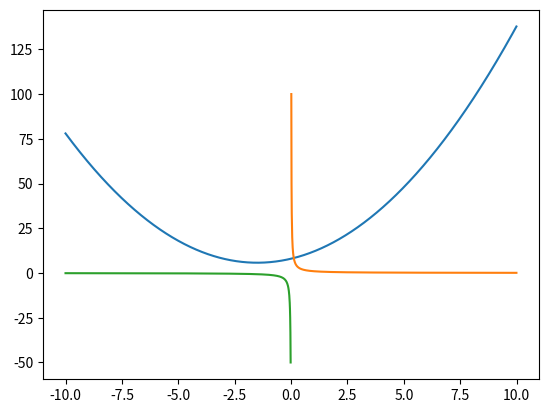

Here is the Python script that generated this plot:
import matplotlib.pyplot as plt
import numpy as np
def parabola_plotter(a=2,b=3,c=8,title="parabola_plotter"):
    x=np.arange(-10,10,0.01)
    y=a*x**2+b*x+c
    plt.plot(x,y)
parabola_plotter(1)
def giperbola_plotter(title="giperbola_plotter"):
    x=np.arange(0.01,10,0.01)
    y=1/x
    plt.plot(x,y)
    x=np.arange(-10,-0.01,0.01)
    y=1/x
    plt.plot(x,y)
giperbola_plotter(1) 
plt.show   

